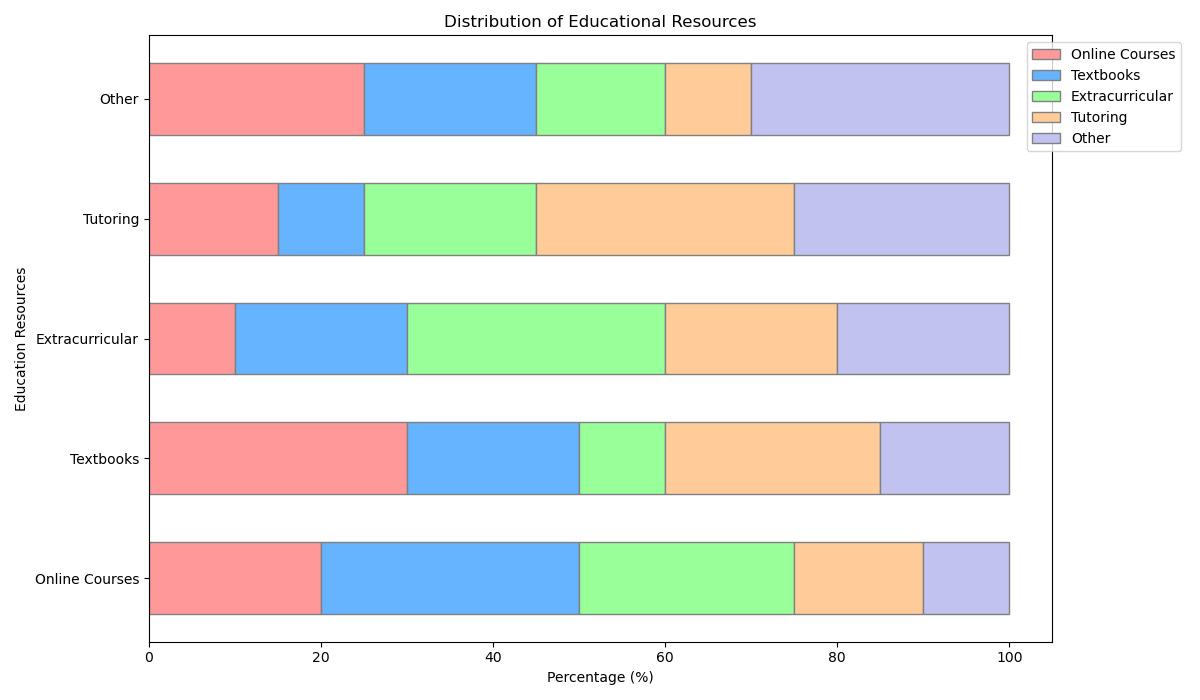

Data behind this chart, as committed beside it:
Category, Value1, Value2, Value3, Value4, Value5
Online Courses, 20, 30, 25, 15, 10
Textbooks, 30, 20, 10, 25, 15
Extracurricular, 10, 20, 30, 20, 20
Tutoring, 15, 10, 20, 30, 25
Other, 25, 20, 15, 10, 30
